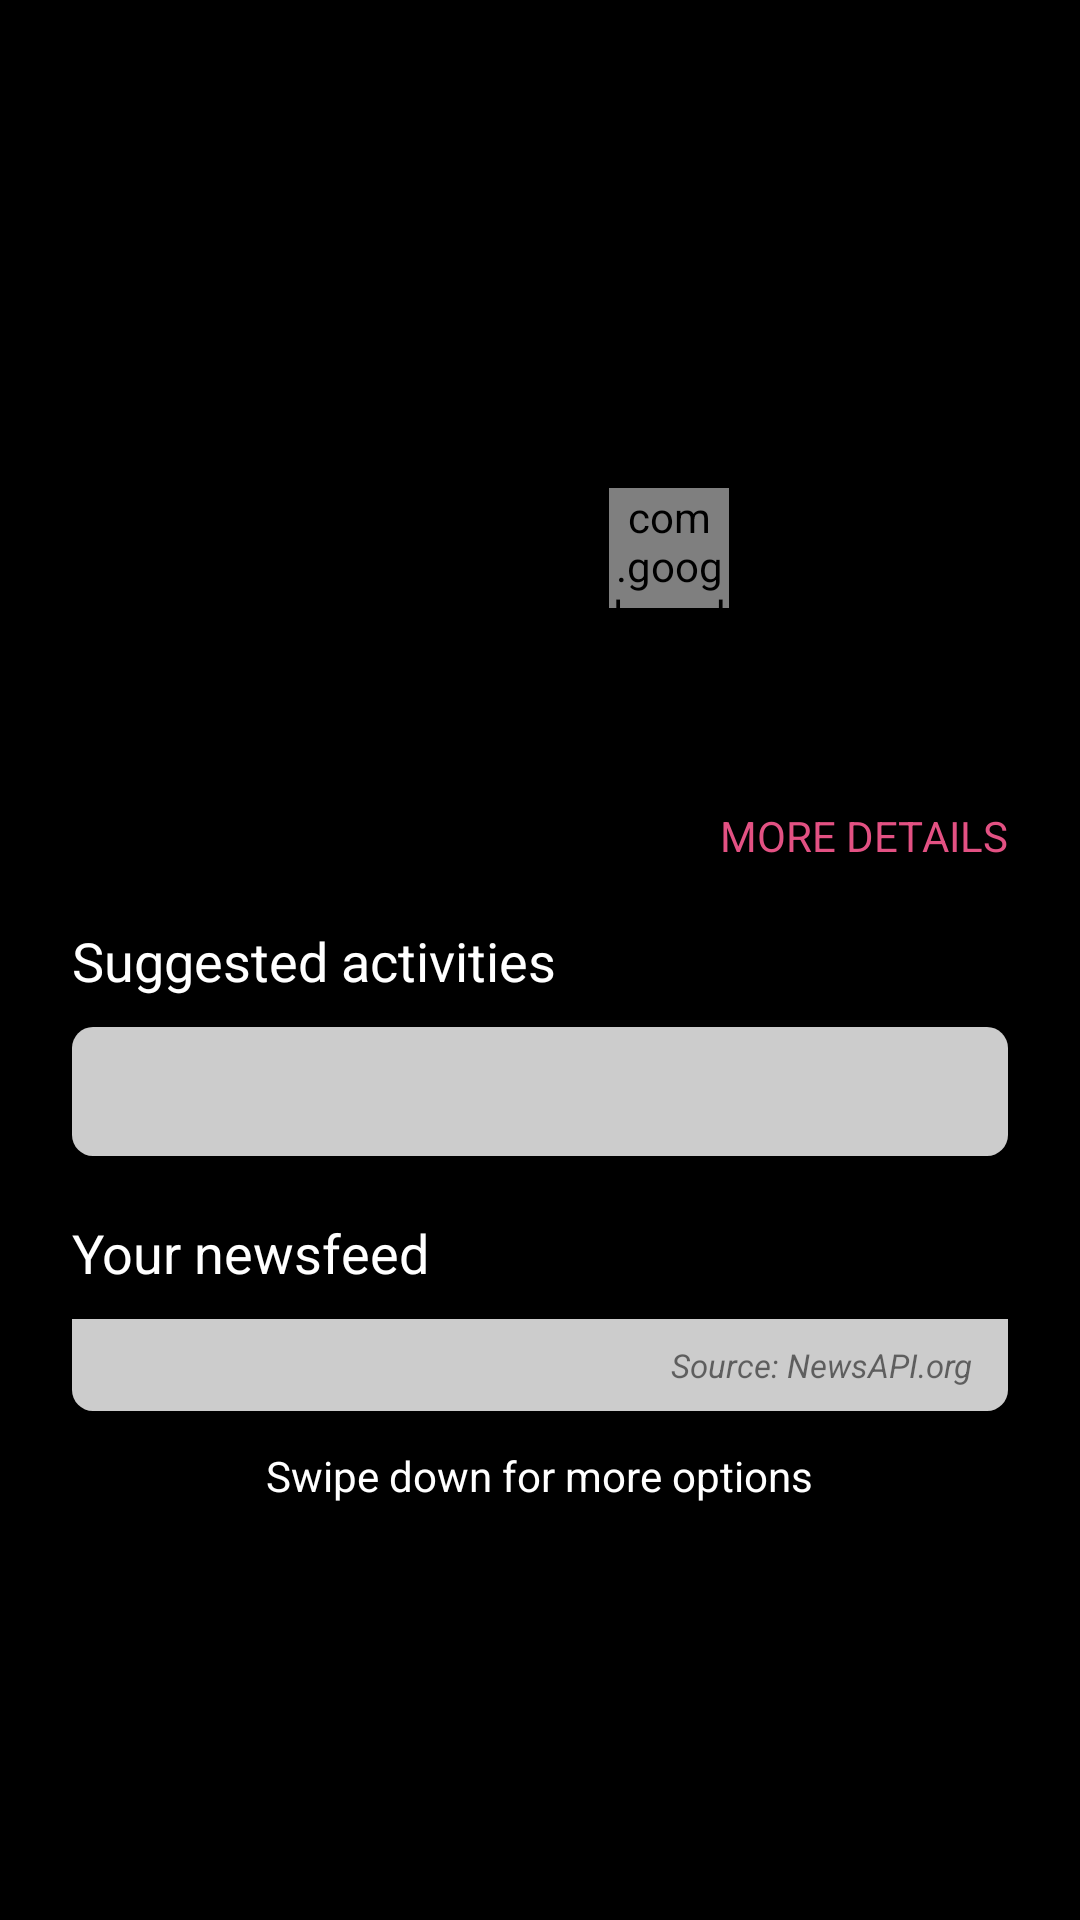

Produce the Android XML layout that renders to this screen, including the resource entries it uses.
<!-- AndroidManifest.xml: application theme AppTheme -->
<!-- res/layout/block_overlay.xml -->
<?xml version="1.0" encoding="utf-8"?>
<FrameLayout xmlns:android="http://schemas.android.com/apk/res/android"
    android:layout_width="match_parent"
    android:layout_height="match_parent"
    android:background="@android:color/black"
    style="@style/AppTheme">
    <LinearLayout
        android:id="@+id/overlay_page_1"
        android:orientation="vertical" android:layout_width="match_parent"
        android:layout_height="match_parent"
        android:gravity="center_vertical"
        android:background="#99000000">

        <LinearLayout
            android:layout_width="wrap_content"
            android:layout_height="wrap_content"
            android:layout_gravity="center_horizontal"
            android:orientation="horizontal"
            android:layout_margin="@dimen/overlay_margin"
            android:layout_marginTop="30dp">
            <ImageView
                android:id="@+id/app_icon"
                android:layout_width="32dp"
                android:layout_height="32dp" />
            <TextView
                android:id="@+id/app_name"
                android:layout_width="wrap_content"
                android:layout_height="wrap_content"
                android:textSize="18sp"
                android:textColor="@android:color/white"
                android:layout_gravity="center_vertical"
                android:layout_marginStart="14dp"/>
            <com.google.android.cameraview.CameraView
                android:id="@+id/overlay_camera_view"
                android:layout_width="40dp"
                android:layout_height="40dp"
                android:layout_marginStart="40dp"/>
        </LinearLayout>
        <TextView
            android:id="@+id/usage_limit"
            android:layout_width="wrap_content"
            android:layout_height="wrap_content"
            android:layout_gravity="center_horizontal"
            android:textSize="24sp"
            android:textStyle="bold"
            android:textColor="@android:color/white"
            android:layout_marginBottom="10dp"
            android:layout_marginStart="@dimen/overlay_margin"
            android:layout_marginEnd="@dimen/overlay_margin"/>
        <TextView
            android:id="@+id/more_details"
            android:layout_width="wrap_content"
            android:layout_height="wrap_content"
            android:layout_gravity="end"
            android:text="@string/more_details"
            android:textAllCaps="true"
            android:textColor="@color/colorAccentLight"
            android:layout_marginBottom="20dp"
            android:layout_marginStart="@dimen/overlay_margin"
            android:layout_marginEnd="@dimen/overlay_margin"
            android:background="?android:attr/selectableItemBackground"/>

        <TextView
            android:id="@+id/activity_suggestions_title"
            android:layout_width="wrap_content"
            android:layout_height="wrap_content"
            android:text="@string/suggested_activities"
            android:layout_marginBottom="10dp"
            android:layout_marginStart="@dimen/overlay_margin"
            android:layout_marginEnd="@dimen/overlay_margin"
            android:textSize="18sp"
            android:textColor="@android:color/white"/>
        <TextView
            android:id="@+id/activity_suggestions"
            android:layout_width="match_parent"
            android:layout_height="wrap_content"
            android:orientation="horizontal"
            android:layout_marginBottom="20dp"
            android:layout_marginStart="@dimen/overlay_margin"
            android:layout_marginEnd="@dimen/overlay_margin"
            android:padding="12dp"
            android:textColor="@android:color/black"
            android:background="@drawable/rounded_rect_bg"/>

        <TextView
            android:id="@+id/news_feed_title"
            android:layout_width="wrap_content"
            android:layout_height="wrap_content"
            android:text="@string/your_newsfeed"
            android:layout_marginBottom="10dp"
            android:layout_marginStart="@dimen/overlay_margin"
            android:layout_marginEnd="@dimen/overlay_margin"
            android:textSize="18sp"
            android:textColor="@android:color/white"/>
        
        <LinearLayout
            android:id="@+id/news_feed"
            android:layout_width="match_parent"
            android:layout_height="wrap_content"
            android:orientation="vertical"
            android:layout_marginStart="@dimen/overlay_margin"
            android:layout_marginEnd="@dimen/overlay_margin"
            android:background="@drawable/rounded_rect_bg_top"/>
        <TextView
            android:text="@string/source_newsapi_org"
            android:layout_width="match_parent"
            android:layout_height="wrap_content"
            android:gravity="end"
            android:layout_marginBottom="12dp"
            android:paddingBottom="8dp"
            android:paddingTop="8dp"
            android:layout_marginStart="@dimen/overlay_margin"
            android:layout_marginEnd="@dimen/overlay_margin"
            android:paddingEnd="12dp"
            android:paddingStart="12dp"
            android:textStyle="italic"
            android:background="@drawable/rounded_rect_bg_bottom"
            android:textSize="11sp"/>


        <TextView
            android:layout_width="wrap_content"
            android:layout_height="wrap_content"
            android:text="@string/swipe_down_for_more_options"
            android:drawableBottom="@drawable/ic_arrow_down"
            android:layout_gravity="center_horizontal"
            android:gravity="center_horizontal"
            android:layout_marginStart="@dimen/overlay_margin"
            android:layout_marginEnd="@dimen/overlay_margin"
            android:textColor="@android:color/white"/>
    </LinearLayout>
    <LinearLayout
        android:id="@+id/overlay_page_2"
        android:layout_width="match_parent"
        android:layout_height="match_parent"
        android:visibility="gone"
        android:gravity="center"
        android:orientation="vertical"
        android:background="#99000000"
        android:padding="@dimen/overlay_margin">
        <TextView
            android:id="@+id/override_block_message"
            android:layout_width="wrap_content"
            android:layout_height="wrap_content"
            android:textSize="19sp"
            android:textColor="@android:color/white"
            android:layout_marginBottom="28dp"/>
        <LinearLayout
            android:id="@+id/overlay_btns"
            android:layout_width="match_parent"
            android:layout_height="wrap_content"
            android:orientation="horizontal">
            <Button
                android:id="@+id/continue_to_app"
                android:layout_width="0dp"
                android:layout_height="wrap_content"
                android:layout_weight="1"
                style="@android:style/Widget.Material.Button.Inset"
                android:text="@string/continue_to_app"/>
            <Button
                android:id="@+id/go_home"
                android:layout_width="0dp"
                android:layout_height="wrap_content"
                android:layout_weight="1"
                android:text="@string/go_home"
                android:textColor="@android:color/white"
                android:backgroundTint="@color/colorAccent"/>
        </LinearLayout>
    </LinearLayout>
</FrameLayout>
<!-- resources referenced by this layout -->
<resources>
  <color name="colorAccent">#dd2c00</color>
  <color name="colorAccentLight">#e35183</color>
  <dimen name="overlay_margin">24dp</dimen>
  <!-- drawable rounded_rect_bg (drawable) -->
  <?xml version="1.0" encoding="utf-8"?>
  <shape xmlns:android="http://schemas.android.com/apk/res/android">
      <solid android:color="#ccffffff"/>
      <corners android:radius="@dimen/bg_round_radius"/>
      <padding android:left="0dp" android:top="0dp" android:right="0dp" android:bottom="0dp" />
  </shape>
  <!-- drawable rounded_rect_bg_bottom (drawable) -->
  <?xml version="1.0" encoding="utf-8"?>
  <shape xmlns:android="http://schemas.android.com/apk/res/android">
      <solid android:color="#ccffffff"/>
      <corners android:bottomLeftRadius="@dimen/bg_round_radius"
          android:bottomRightRadius="@dimen/bg_round_radius"/>
      <padding android:left="0dp" android:top="0dp" android:right="0dp" android:bottom="0dp" />
  </shape>
  <!-- drawable rounded_rect_bg_top (drawable) -->
  <?xml version="1.0" encoding="utf-8"?>
  <shape xmlns:android="http://schemas.android.com/apk/res/android">
      <solid android:color="#ccffffff"/>
      <corners android:topLeftRadius="@dimen/bg_round_radius"
          android:topRightRadius="@dimen/bg_round_radius"/>
      <padding android:left="0dp" android:top="0dp" android:right="0dp" android:bottom="0dp" />
  </shape>
  <string name="continue_to_app">Continue to app</string>
  <string name="go_home">Go home</string>
  <string name="more_details">MORE DETAILS</string>
  <string name="source_newsapi_org">Source: NewsAPI.org</string>
  <string name="suggested_activities">Suggested activities</string>
  <string name="swipe_down_for_more_options">Swipe down for more options</string>
  <string name="your_newsfeed">Your newsfeed</string>
  <style name="AppTheme" parent="Theme.AppCompat.Light.DarkActionBar">
          
          <item name="colorPrimary">@color/colorPrimary</item>
          <item name="colorPrimaryDark">@color/colorPrimaryDark</item>
          <item name="colorAccent">@color/colorAccent</item>
      </style>
  <dimen name="bg_round_radius">7dp</dimen>
  <color name="colorPrimary">#1565c0</color>
  <color name="colorPrimaryDark">#003c8f</color>
</resources>
